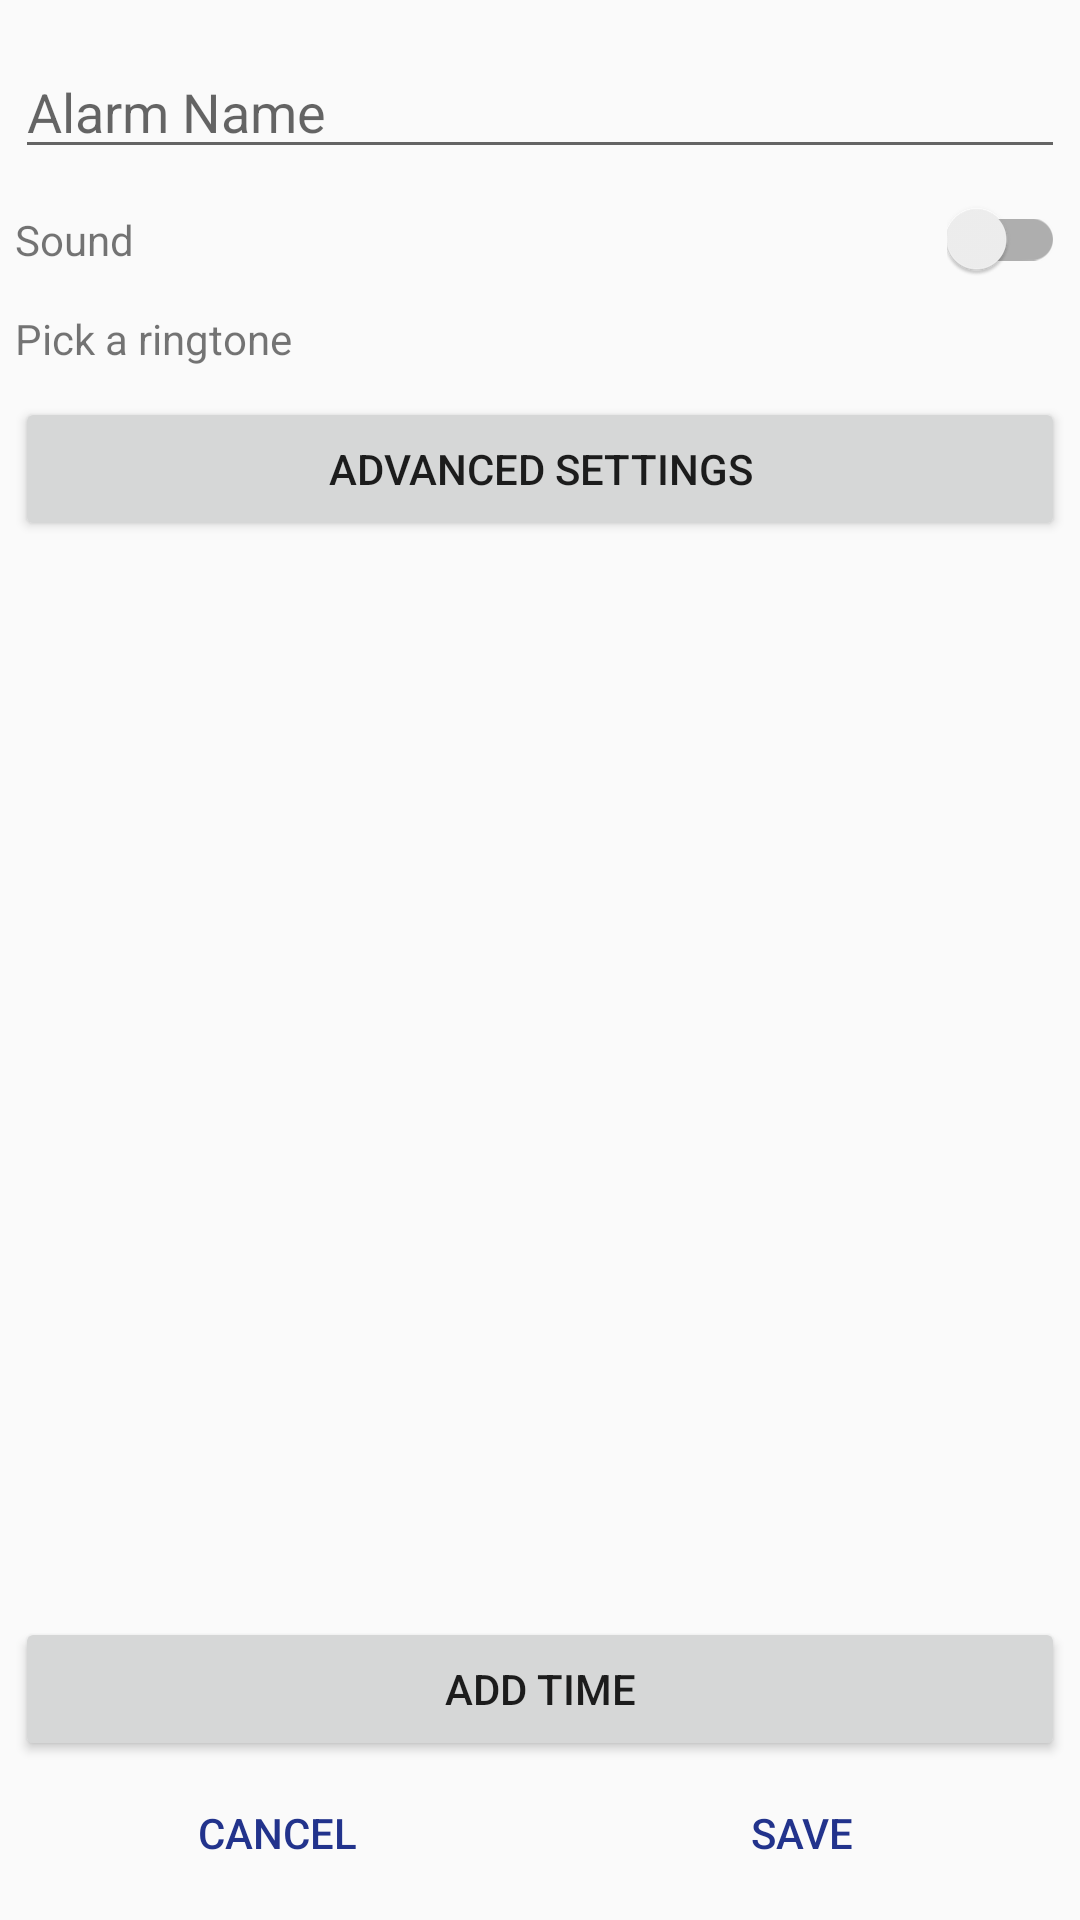

Layout XML and referenced resources for this Android screen:
<!-- AndroidManifest.xml: application theme AppTheme -->
<!-- res/layout/activity_alarm_editor.xml -->
<?xml version="1.0" encoding="utf-8"?>
<RelativeLayout xmlns:android="http://schemas.android.com/apk/res/android"
    xmlns:tools="http://schemas.android.com/tools"
    android:orientation="vertical"
    android:layout_width="match_parent"
    android:layout_height="match_parent"
    android:focusable="true"
    android:focusableInTouchMode="true"
    android:padding="5dp">


    <LinearLayout
        android:id="@+id/editor_settings_layout"
        android:layout_width="match_parent"
        android:layout_height="wrap_content"
        android:orientation="vertical"
        android:layout_marginTop="@dimen/editor_settings_layout_margin">

        <EditText
            android:id="@+id/editor_name_edit_text"
            android:layout_width="match_parent"
            android:layout_height="wrap_content"
            android:hint="@string/editor_alarm_name"
            android:inputType="textCapSentences" />

        <RelativeLayout
            android:layout_width="match_parent"
            android:layout_height="wrap_content"
            android:layout_marginTop="@dimen/editor_settings_layout_margin">
            <TextView
                android:layout_width="wrap_content"
                android:layout_height="wrap_content"
                android:layout_centerVertical="true"
                android:layout_alignParentStart="true"
                android:layout_alignParentLeft="true"
                android:text="@string/editor_sound" />
            <android.support.v7.widget.SwitchCompat
                android:id="@+id/editor_sound_switch"
                android:layout_width="wrap_content"
                android:layout_height="wrap_content"
                android:layout_centerVertical="true"
                android:layout_alignParentEnd="true"
                android:layout_alignParentRight="true" />
        </RelativeLayout>


        <TextView
            android:id="@+id/editor_pick_ringtone"
            android:layout_width="match_parent"
            android:layout_height="wrap_content"
            android:text="@string/editor_pick_ringtone"
            android:clickable="true"
            android:focusable="true"
            android:layout_marginTop="@dimen/editor_settings_layout_margin"/>

        <Button
            android:id="@+id/editor_advanced_settings_button"
            android:layout_width="match_parent"
            android:layout_height="wrap_content"
            android:text="@string/editor_advanced_settings_button"
            android:layout_marginTop="@dimen/editor_settings_layout_margin"/>

    </LinearLayout>

    <android.support.v7.widget.RecyclerView
        android:id="@+id/editor_times_recycler_view"
        android:layout_width="match_parent"
        android:layout_height="wrap_content"
        android:scrollbars="vertical"
        android:layout_below="@id/editor_settings_layout"
        android:layout_above="@id/editor_add_time_button" />

    <Button
        android:id="@+id/editor_add_time_button"
        android:layout_width="match_parent"
        android:layout_height="wrap_content"
        android:layout_above="@id/editor_buttons_layout"
        android:text="@string/editor_add_time_button"/>


    <LinearLayout
        android:id="@+id/editor_buttons_layout"
        android:layout_width="match_parent"
        android:layout_height="wrap_content"
        android:layout_alignParentBottom="true"
        style="?android:attr/buttonBarStyle">

        <Button
            android:id="@+id/editor_cancel_button"
            android:layout_width="0dp"
            android:layout_height="match_parent"
            android:layout_weight="1"
            android:text="@string/editor_cancel_button"
            style="?android:attr/buttonBarButtonStyle"/>
        <Button
            android:id="@+id/editor_save_button"
            android:layout_width="0dp"
            android:layout_height="match_parent"
            android:layout_weight="1"
            android:text="@string/editor_save_button"
            style="?android:attr/buttonBarButtonStyle"/>

    </LinearLayout>

</RelativeLayout>
<!-- resources referenced by this layout -->
<resources>
  <dimen name="editor_settings_layout_margin">10dp</dimen>
  <string name="editor_add_time_button">Add time</string>
  <string name="editor_advanced_settings_button">Advanced Settings</string>
  <string name="editor_alarm_name">Alarm Name</string>
  <string name="editor_cancel_button">Cancel</string>
  <string name="editor_pick_ringtone">Pick a ringtone</string>
  <string name="editor_save_button">Save</string>
  <string name="editor_sound">Sound</string>
  <style name="AppTheme" parent="Theme.AppCompat.Light.NoActionBar">
          
          <item name="colorPrimary">@color/colorPrimary</item>
          <item name="colorPrimaryDark">@color/colorPrimaryDark</item>
          <item name="colorAccent">@color/colorAccent</item>
      </style>
  <color name="colorPrimary">#3F51B5</color>
  <color name="colorPrimaryDark">#303F9F</color>
  <color name="colorAccent">#22338c</color>
</resources>
